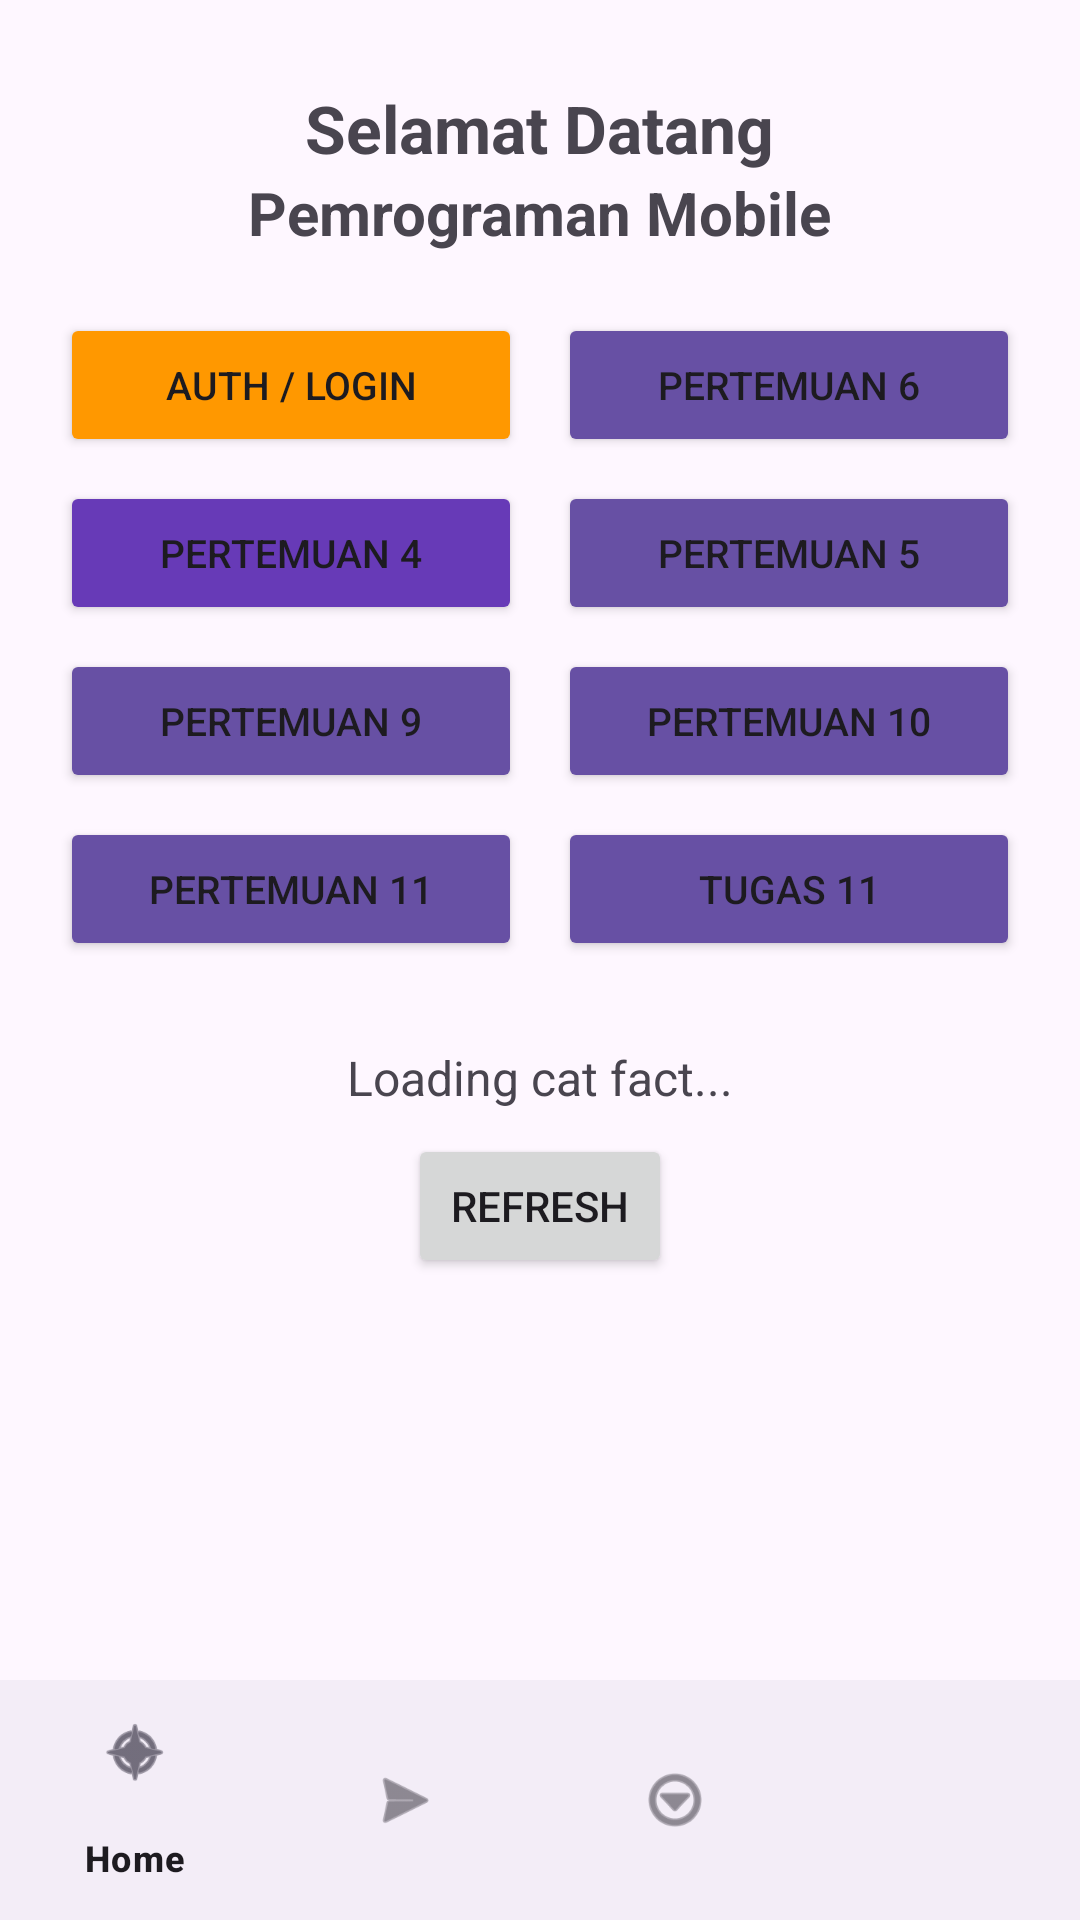

Here is an Android app screen rendered from its layout file. Give the layout XML and the strings, colors and styles it references.
<!-- AndroidManifest.xml: application theme Theme.Mars_farhan3TIE -->
<!-- res/layout/activity_main.xml -->
<?xml version="1.0" encoding="utf-8"?>
<androidx.constraintlayout.widget.ConstraintLayout
    xmlns:android="http://schemas.android.com/apk/res/android"
    xmlns:app="http://schemas.android.com/apk/res-auto"
    xmlns:tools="http://schemas.android.com/tools"
    android:id="@+id/main"
    android:layout_width="match_parent"
    android:layout_height="match_parent"
    tools:context=".MainActivity">

    
    <androidx.core.widget.NestedScrollView
        android:id="@+id/scrollHome"
        android:layout_width="0dp"
        android:layout_height="0dp"
        android:fillViewport="true"
        app:layout_constraintBottom_toTopOf="@id/bottomNavView"
        app:layout_constraintEnd_toEndOf="parent"
        app:layout_constraintStart_toStartOf="parent"
        app:layout_constraintTop_toTopOf="parent">

        <LinearLayout
            android:layout_width="match_parent"
            android:layout_height="wrap_content"
            android:gravity="center_horizontal"
            android:orientation="vertical"
            android:padding="20dp">

            
            <TextView
                android:id="@+id/tvTitleHome"
                android:layout_width="wrap_content"
                android:layout_height="wrap_content"
                android:layout_marginTop="8dp"
                android:text="Selamat Datang"
                android:textSize="22sp"
                android:textStyle="bold" />

            <TextView
                android:layout_width="wrap_content"
                android:layout_height="wrap_content"
                android:layout_marginBottom="20dp"
                android:text="Pemrograman Mobile"
                android:textSize="20sp"
                android:textStyle="bold" />

            
            <LinearLayout
                android:layout_width="match_parent"
                android:layout_height="wrap_content"
                android:layout_marginBottom="8dp"
                android:orientation="horizontal">

                <Button
                    android:id="@+id/btnToAuth"
                    android:layout_width="0dp"
                    android:layout_height="match_parent"
                    android:layout_marginEnd="6dp"
                    android:layout_weight="1"
                    android:backgroundTint="#FF9800"
                    android:text="Auth / Login"
                    android:textSize="13sp" />

                <Button
                    android:id="@+id/btnPertemuan6"
                    android:layout_width="0dp"
                    android:layout_height="match_parent"
                    android:layout_marginStart="6dp"
                    android:layout_weight="1"
                    android:backgroundTint="#6750A4"
                    android:text="Pertemuan 6"
                    android:textSize="13sp" />
            </LinearLayout>

            <LinearLayout
                android:layout_width="match_parent"
                android:layout_height="wrap_content"
                android:layout_marginBottom="8dp"
                android:orientation="horizontal">

                <Button
                    android:id="@+id/btnPertemuan4"
                    android:layout_width="0dp"
                    android:layout_height="match_parent"
                    android:layout_marginEnd="6dp"
                    android:layout_weight="1"
                    android:backgroundTint="#673AB7"
                    android:text="Pertemuan 4"
                    android:textSize="13sp" />

                <Button
                    android:id="@+id/btnPertemuan5"
                    android:layout_width="0dp"
                    android:layout_height="match_parent"
                    android:layout_marginStart="6dp"
                    android:layout_weight="1"
                    android:backgroundTint="#6750A4"
                    android:text="Pertemuan 5"
                    android:textSize="13sp" />
            </LinearLayout>

            
            <LinearLayout
                android:layout_width="match_parent"
                android:layout_height="wrap_content"
                android:layout_marginBottom="8dp"
                android:orientation="horizontal">

                <Button
                    android:id="@+id/btnPertemuan9"
                    android:layout_width="0dp"
                    android:layout_height="match_parent"
                    android:layout_marginEnd="6dp"
                    android:layout_weight="1"
                    android:backgroundTint="#6750A4"
                    android:text="Pertemuan 9"
                    android:textSize="13sp" />

                <Button
                    android:id="@+id/btnPertemuan10"
                    android:layout_width="0dp"
                    android:layout_height="match_parent"
                    android:layout_marginStart="6dp"
                    android:layout_weight="1"
                    android:backgroundTint="#6750A4"
                    android:text="Pertemuan 10"
                    android:textSize="13sp" />
            </LinearLayout>

            
            <LinearLayout
                android:layout_width="match_parent"
                android:layout_height="wrap_content"
                android:layout_marginBottom="16dp"
                android:orientation="horizontal">

                <Button
                    android:id="@+id/btnPertemuan11"
                    android:layout_width="0dp"
                    android:layout_height="match_parent"
                    android:layout_marginEnd="6dp"
                    android:layout_weight="1"
                    android:backgroundTint="#6750A4"
                    android:text="Pertemuan 11"
                    android:textSize="13sp" />

                <Button
                    android:id="@+id/btnPertemuan11Tugas"
                    android:layout_width="0dp"
                    android:layout_height="match_parent"
                    android:layout_marginStart="6dp"
                    android:layout_weight="1"
                    android:backgroundTint="#6750A4"
                    android:text="Tugas 11"
                    android:textSize="13sp" />
            </LinearLayout>

            
            <TextView
                android:id="@+id/tvCatFact"
                android:layout_width="match_parent"
                android:layout_height="wrap_content"
                android:layout_marginTop="12dp"
                android:gravity="center"
                android:text="Loading cat fact..."
                android:textAlignment="center"
                android:textSize="16sp" />

            <Button
                android:id="@+id/btnRefresh"
                android:layout_width="wrap_content"
                android:layout_height="wrap_content"
                android:layout_marginTop="8dp"
                android:text="Refresh" />

            
            <androidx.recyclerview.widget.RecyclerView
                android:id="@+id/rvGallery"
                android:layout_width="match_parent"
                android:layout_height="wrap_content"
                android:layout_marginTop="16dp"
                android:nestedScrollingEnabled="false" />

        </LinearLayout>
    </androidx.core.widget.NestedScrollView>

    
    <FrameLayout
        android:id="@+id/fragment_container"
        android:layout_width="0dp"
        android:layout_height="0dp"
        android:background="?android:attr/windowBackground"
        android:visibility="gone"
        app:layout_constraintBottom_toTopOf="@id/bottomNavView"
        app:layout_constraintEnd_toEndOf="parent"
        app:layout_constraintStart_toStartOf="parent"
        app:layout_constraintTop_toTopOf="parent" />

    
    <com.google.android.material.bottomnavigation.BottomNavigationView
        android:id="@+id/bottomNavView"
        android:layout_width="0dp"
        android:layout_height="wrap_content"
        app:layout_constraintBottom_toBottomOf="parent"
        app:layout_constraintEnd_toEndOf="parent"
        app:layout_constraintStart_toStartOf="parent"
        app:menu="@menu/bottom_nav_menu" />

</androidx.constraintlayout.widget.ConstraintLayout>
<!-- resources referenced by this layout -->
<resources>
  <style name="Theme.Mars_farhan3TIE" parent="Base.Theme.Mars_farhan3TIE" />
  <style name="Base.Theme.Mars_farhan3TIE" parent="Theme.Material3.DayNight.NoActionBar">
          
          
      </style>
</resources>
